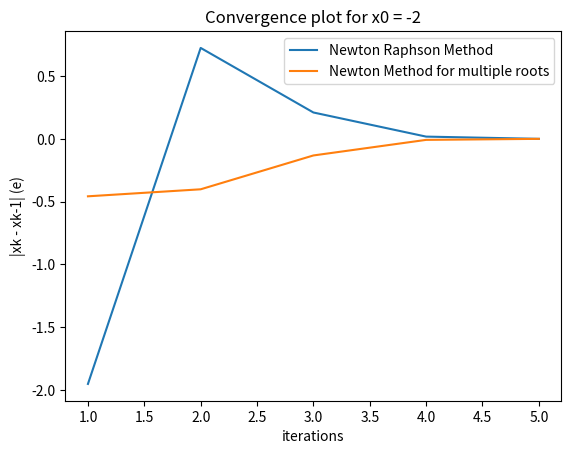

Write the Python code that produced this figure.
# Name: Shrinidhi Anil Varna (171CO145)

import math
import matplotlib.pyplot as plt

# Defining Function


def f(x):
    return x**3 - 1.2*x**2 - 8.19*x + 13.23 

# Defining derivative of function (f')


def g(x):
    return 3*x**2 - 2.4*x - 8.19  

# Defining double derivative of function (f'')


def h(x):
    return 6*x - 2.4

# Implementing Newton Raphson Method


def newtonRaphson(x0, e, N):
    print('\n\n*** NEWTON RAPHSON METHOD IMPLEMENTATION ***')
    step = 1
    flag = 1
    condition = True
    while condition:
        if g(x0) == 0.0:
            print('Divide by zero error!')
            break

        prev_x0 = x0
        x1 = x0 - f(x0)/g(x0)
        print('Iteration-%d, x1 = %0.7f and f(x1) = %0.7f' % (step, x1, f(x1)))
        nr_epochs.append(step)
        nr_x1_val.append(x1)
        nr_fx_val.append(f(x1))

        x0 = x1
        step = step + 1

        if step > N:
            flag = 0
            break

        # uncomment this if you want function value to be within error
        # condition = abs(f(x1)) > e
        nr_error.append(x1 - prev_x0)
        # here, root value is considered for error
        condition = abs(x1 - prev_x0) > e and f(x1) != 0 and abs(f(x1)) > e

    if flag == 1:
        print('\nRequired root is: %0.8f' % x1)
    else:
        print('\nNot Convergent.')

# Implementing Modified Newton Method


def newtonRaphsonMultiRoot(x0, e, N):
    print('\n\n*** NEWTON RAPHSON METHOD IMPLEMENTATION ***')
    step = 1
    flag = 1
    condition = True
    while condition:
        if g(x0)**2 - f(x0)*h(x0) == 0.0:
            print('Divide by zero error!')
            break

        prev_x0 = x0
        x1 = x0 - (f(x0) * g(x0))/(g(x0)**2 - f(x0)*h(x0))
        print('Iteration-%d, x1 = %0.6f and f(x1) = %0.6f' % (step, x1, f(x1)))


        nm_epochs.append(step)
        nm_x1_val.append(x1)
        nm_fx_val.append(f(x1))

        x0 = x1
        step = step + 1

        if step > N:
            flag = 0
            break

        # uncomment this if you want function value to be within error
        # condition = abs(f(x1)) > e
        nm_error.append(x1 - prev_x0)
        # here, root value is considered for error
        condition = abs(x1 - prev_x0) > e and f(x1) != 0 and abs(f(x1)) > e

    if flag == 1:
        print('\nRequired root is: %0.8f' % x1)
    else:
        print('\nNot Convergent.')


# Initial guess
x0 = -2
# Error
e = 1e-6
# Max iterations
N = 20

# for newton raphson method
nr_epochs = []
nr_x1_val = []
nr_fx_val = []
nr_error = []

# for modified newton method
nm_epochs = []
nm_x1_val = []
nm_fx_val = []
nm_error = []

# Starting Newton Raphson Method
newtonRaphson(x0, e, N)
newtonRaphsonMultiRoot(x0, e, N)

# plt.scatter(x1_val, fx_val, s=20, marker='x')
plt.plot(nr_epochs, nr_error, label='Newton Raphson Method')
plt.plot(nm_epochs, nm_error, label='Newton Method for multiple roots')

# naming the x axis
plt.xlabel('iterations')
# naming the y axis
plt.ylabel('|xk - xk-1| (e)')
# giving a title to my graph
plt.title('Convergence plot for x0 = -2')
plt.legend()


plt.show()
